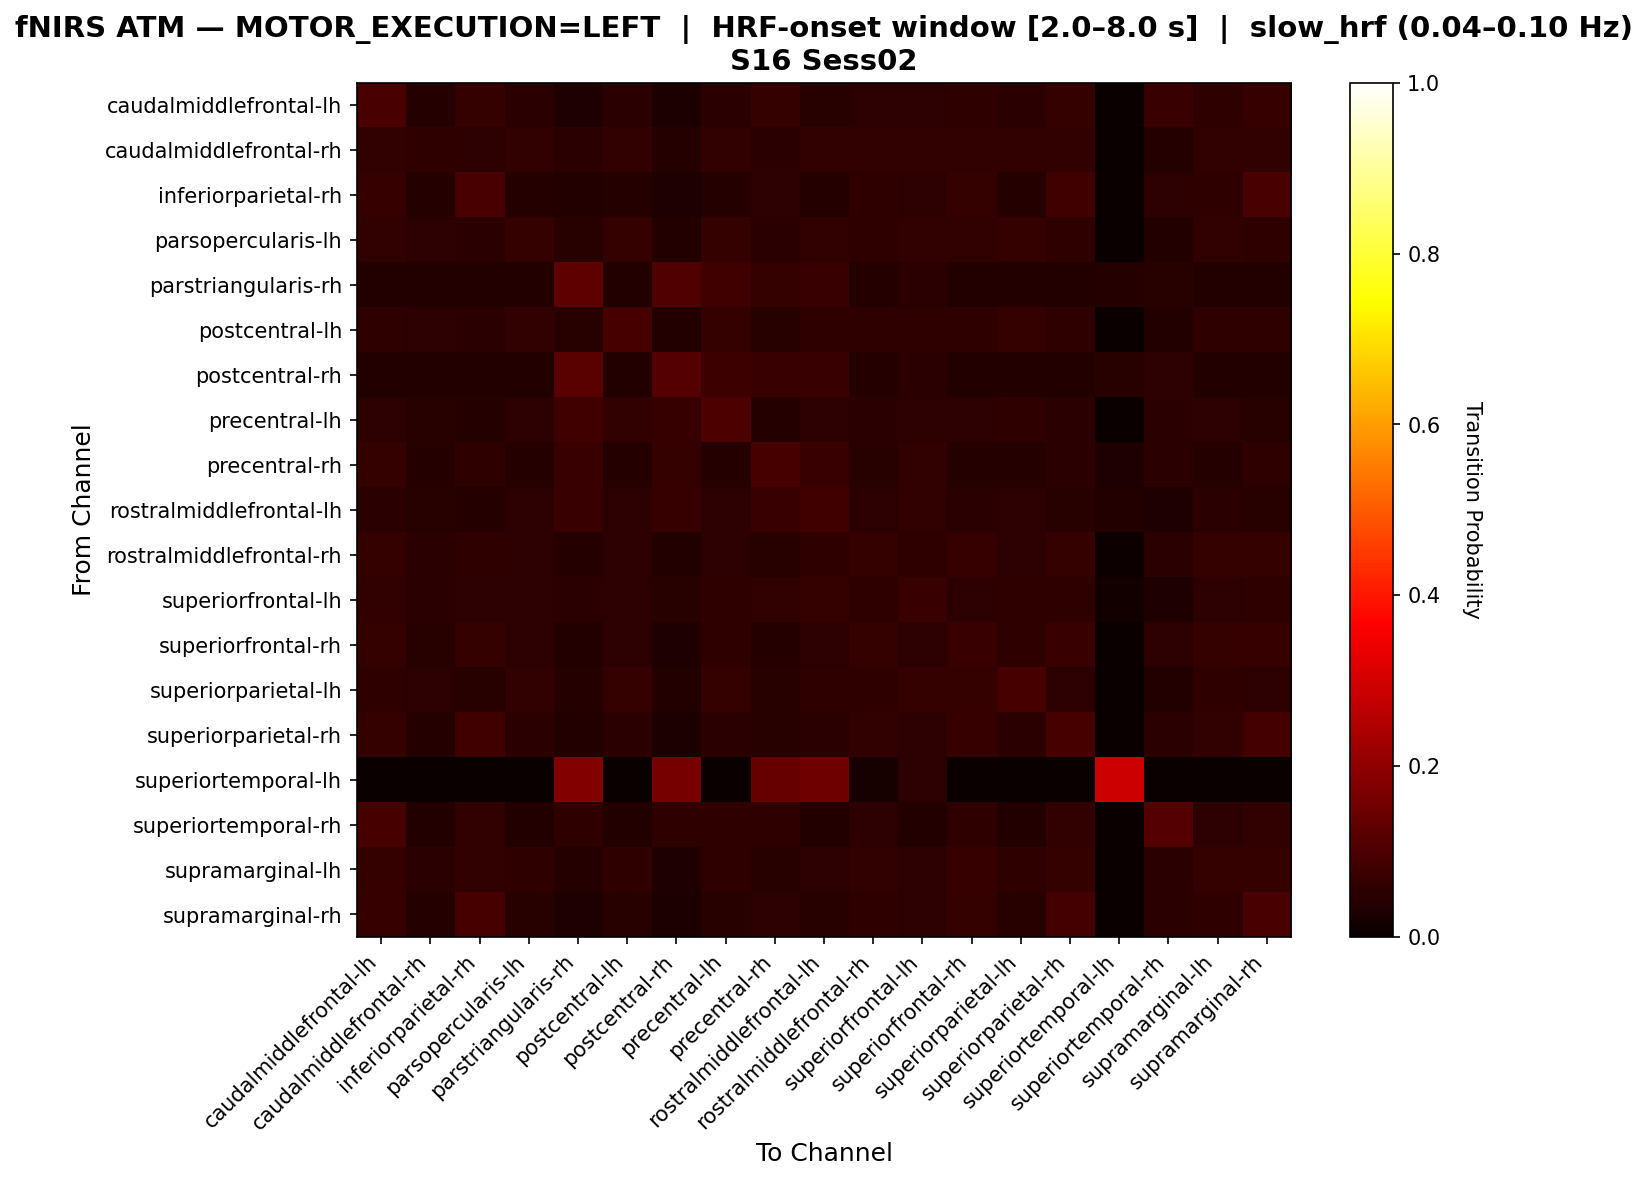

The table this chart was drawn from, first rows:
, caudalmiddlefrontal-lh, caudalmiddlefrontal-rh, inferiorparietal-rh, parsopercularis-lh, parstriangularis-rh, postcentral-lh, postcentral-rh, precentral-lh, precentral-rh, rostralmiddlefrontal-lh, rostralmiddlefrontal-rh, superiorfrontal-lh, superiorfrontal-rh, superiorparietal-lh, superiorparietal-rh, superiortemporal-lh, superiortemporal-rh, supramarginal-lh, supramarginal-rh
caudalmiddlefrontal-lh, 0.09602, 0.04215, 0.06323, 0.04918, 0.03513, 0.04918, 0.03044, 0.04918, 0.06323, 0.04684, 0.05386, 0.05386, 0.05855, 0.04918, 0.06323, 0.0, 0.0726, 0.05621, 0.06792
caudalmiddlefrontal-rh, 0.05937, 0.05625, 0.05312, 0.05937, 0.04688, 0.05937, 0.04063, 0.05937, 0.05, 0.05937, 0.05937, 0.05937, 0.05937, 0.05937, 0.05937, 0.0, 0.04063, 0.05937, 0.05937
inferiorparietal-rh, 0.06733, 0.0399, 0.09476, 0.04239, 0.03741, 0.04239, 0.03242, 0.04239, 0.05237, 0.04239, 0.05736, 0.05237, 0.06484, 0.04239, 0.08479, 0.0, 0.05237, 0.05486, 0.09726
parsopercularis-lh, 0.05952, 0.05357, 0.0506, 0.0625, 0.04464, 0.06548, 0.03869, 0.06548, 0.04762, 0.05952, 0.05655, 0.05952, 0.05952, 0.06548, 0.05655, 0.0, 0.03869, 0.05952, 0.05655
parstriangularis-rh, 0.03686, 0.03686, 0.03686, 0.03686, 0.1253, 0.03686, 0.1057, 0.08108, 0.06634, 0.07371, 0.04177, 0.04914, 0.03686, 0.03686, 0.03686, 0.04177, 0.04668, 0.03686, 0.03686
postcentral-lh, 0.05797, 0.05217, 0.04928, 0.06087, 0.04348, 0.08986, 0.03768, 0.06377, 0.04638, 0.05797, 0.05507, 0.05797, 0.05797, 0.06377, 0.05507, 0.0, 0.03768, 0.05797, 0.05507
postcentral-rh, 0.03571, 0.03571, 0.03571, 0.03571, 0.1209, 0.03571, 0.1126, 0.07692, 0.07143, 0.07418, 0.04121, 0.04945, 0.03571, 0.03571, 0.03571, 0.04396, 0.0522, 0.03571, 0.03571
precentral-lh, 0.05172, 0.0468, 0.04187, 0.05419, 0.08128, 0.05911, 0.06897, 0.09852, 0.03941, 0.05172, 0.04926, 0.05172, 0.05172, 0.05665, 0.04926, 0.0, 0.04926, 0.05172, 0.0468
precentral-rh, 0.06582, 0.04051, 0.0557, 0.04051, 0.07089, 0.04051, 0.06582, 0.04051, 0.09367, 0.07342, 0.04557, 0.06076, 0.04051, 0.04051, 0.0481, 0.03291, 0.0481, 0.04051, 0.0557
rostralmiddlefrontal-lh, 0.04854, 0.04369, 0.04126, 0.05097, 0.07282, 0.05097, 0.06796, 0.05097, 0.07039, 0.08252, 0.05097, 0.06068, 0.04854, 0.05097, 0.04612, 0.03641, 0.03155, 0.04854, 0.04612
rostralmiddlefrontal-rh, 0.06516, 0.04762, 0.05764, 0.05263, 0.04261, 0.05263, 0.03759, 0.05263, 0.04511, 0.05764, 0.06516, 0.05764, 0.06767, 0.05263, 0.06516, 0.005013, 0.04762, 0.06516, 0.06266
superiorfrontal-lh, 0.06203, 0.04715, 0.05211, 0.05459, 0.04963, 0.05459, 0.04467, 0.05707, 0.06203, 0.06452, 0.05707, 0.07196, 0.05459, 0.05707, 0.05707, 0.01241, 0.03226, 0.05211, 0.05707
superiorfrontal-rh, 0.06357, 0.04645, 0.06357, 0.05379, 0.03667, 0.05379, 0.03178, 0.05623, 0.03912, 0.05134, 0.06601, 0.05379, 0.07335, 0.05623, 0.0709, 0.0, 0.05134, 0.06357, 0.06846
superiorparietal-lh, 0.05738, 0.05191, 0.04645, 0.06011, 0.04098, 0.06557, 0.03552, 0.06557, 0.04372, 0.05738, 0.05738, 0.06284, 0.06284, 0.0929, 0.05464, 0.0, 0.03552, 0.05738, 0.05191
superiorparietal-rh, 0.06573, 0.04225, 0.07981, 0.04695, 0.03521, 0.04695, 0.03052, 0.04695, 0.0446, 0.04695, 0.05869, 0.05164, 0.06808, 0.04695, 0.09155, 0.0, 0.0493, 0.05869, 0.0892
superiortemporal-lh, 0.0, 0.0, 0.0, 0.0, 0.1828, 0.0, 0.1613, 0.0, 0.1398, 0.1505, 0.02151, 0.05376, 0.0, 0.0, 0.0, 0.2903, 0.0, 0.0, 0.0
superiortemporal-rh, 0.09012, 0.03779, 0.06105, 0.03779, 0.05814, 0.03779, 0.05523, 0.05814, 0.05523, 0.03779, 0.05233, 0.03779, 0.05814, 0.03779, 0.06105, 0.0, 0.1105, 0.05233, 0.06105
supramarginal-lh, 0.06486, 0.04865, 0.05946, 0.05676, 0.04054, 0.05676, 0.03514, 0.05676, 0.04324, 0.05405, 0.06216, 0.05405, 0.06757, 0.05676, 0.06486, 0.0, 0.04865, 0.06486, 0.06486
supramarginal-rh, 0.06729, 0.03944, 0.09281, 0.04408, 0.0348, 0.04408, 0.03016, 0.04408, 0.05104, 0.04408, 0.05568, 0.05336, 0.06497, 0.04408, 0.08817, 0.0, 0.04872, 0.05568, 0.09745
